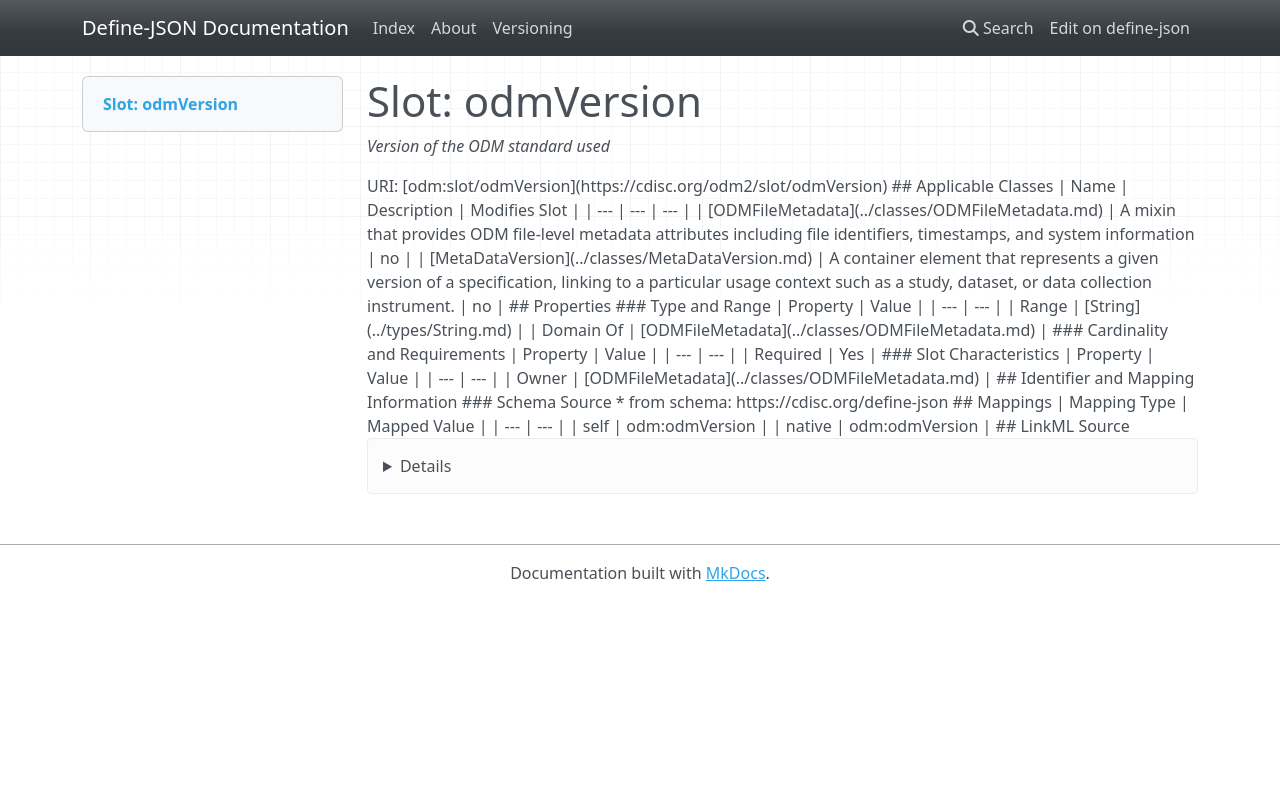

repository: TeMeta/define-json · page: slots/odmVersion/index.html · generator: mkdocs



# Slot: odmVersion 


_Version of the ODM standard used_





URI: [odm:slot/odmVersion](https://cdisc.org/odm2/slot/odmVersion)
Alias: odmVersion

<!-- no inheritance hierarchy -->





## Applicable Classes

| Name | Description | Modifies Slot |
| --- | --- | --- |
| [ODMFileMetadata](../classes/ODMFileMetadata.md) | A mixin that provides ODM file-level metadata attributes including file identifiers, timestamps, and system information |  no  |
| [MetaDataVersion](../classes/MetaDataVersion.md) | A container element that represents a given version of a specification, linking to a particular usage context such as a study, dataset, or data collection instrument. |  no  |






## Properties

* Range: [String](../types/String.md)

* Required: True




## Identifier and Mapping Information






### Schema Source


* from schema: https://cdisc.org/define-json




## Mappings

| Mapping Type | Mapped Value |
| ---  | ---  |
| self | odm:odmVersion |
| native | odm:odmVersion |




## LinkML Source

<details>
```yaml
name: odmVersion
description: Version of the ODM standard used
from_schema: https://cdisc.org/define-json
rank: 1000
alias: odmVersion
owner: ODMFileMetadata
domain_of:
- ODMFileMetadata
range: string
required: true

```
</details>
